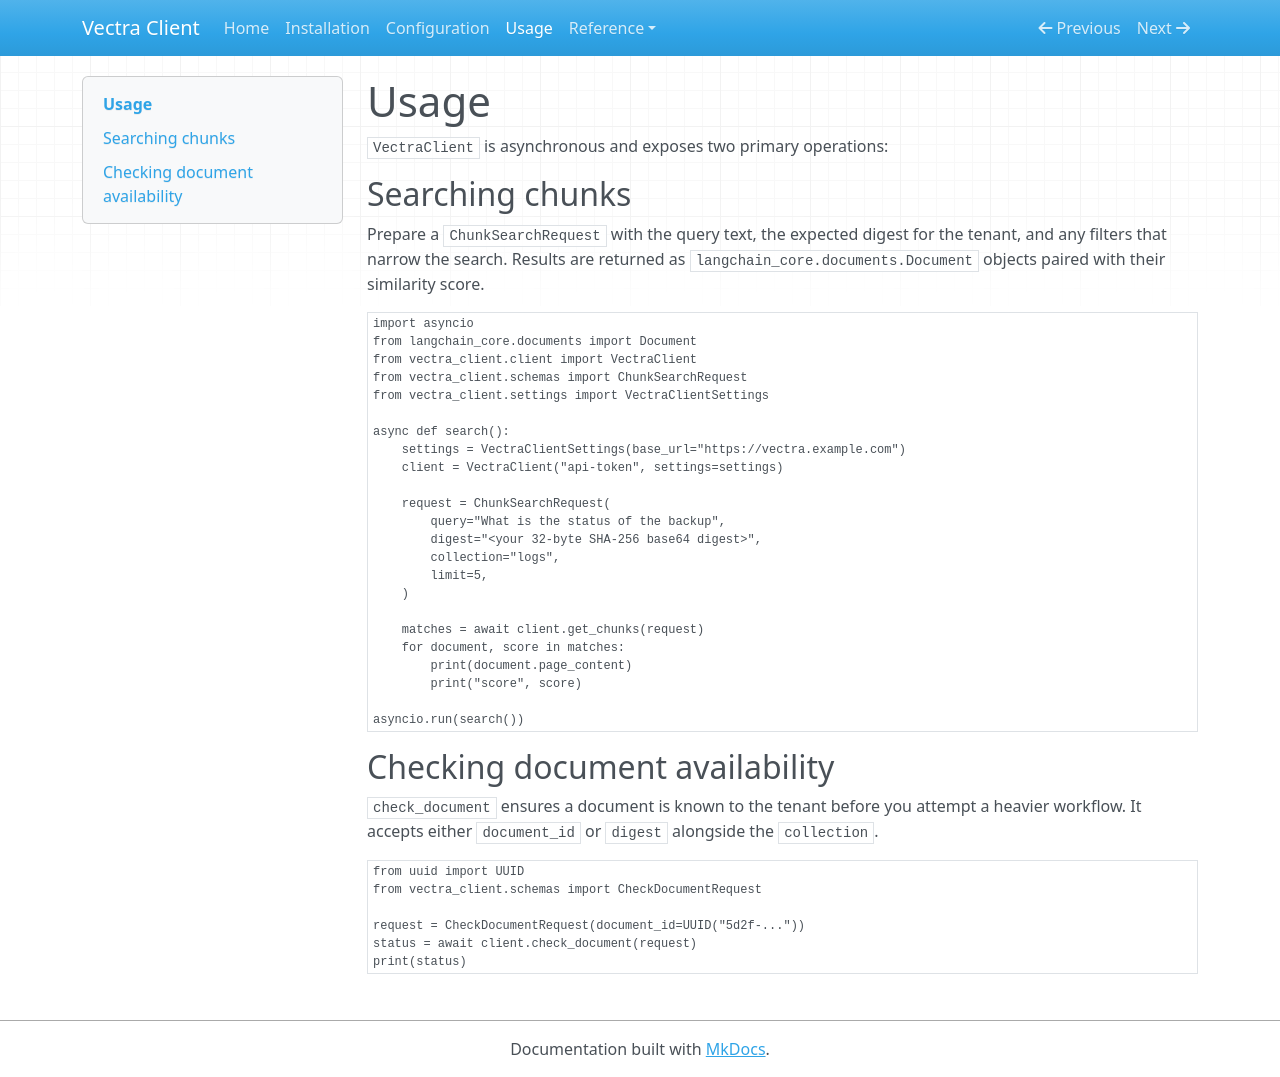

repository: thwolter/vectra-client · page: usage/index.html · generator: mkdocs

# Usage

`VectraClient` is asynchronous and exposes two primary operations:

## Searching chunks

Prepare a `ChunkSearchRequest` with the query text, the expected digest for the tenant, and any filters that narrow the search. Results are returned as `langchain_core.documents.Document` objects paired with their similarity score.

```python
import asyncio
from langchain_core.documents import Document
from vectra_client.client import VectraClient
from vectra_client.schemas import ChunkSearchRequest
from vectra_client.settings import VectraClientSettings

async def search():
    settings = VectraClientSettings(base_url="https://vectra.example.com")
    client = VectraClient("api-token", settings=settings)

    request = ChunkSearchRequest(
        query="What is the status of the backup",
        digest="<your 32-byte SHA-256 base64 digest>",
        collection="logs",
        limit=5,
    )

    matches = await client.get_chunks(request)
    for document, score in matches:
        print(document.page_content)
        print("score", score)

asyncio.run(search())
```

## Checking document availability

`check_document` ensures a document is known to the tenant before you attempt a heavier workflow. It accepts either `document_id` or `digest` alongside the `collection`.

```python
from uuid import UUID
from vectra_client.schemas import CheckDocumentRequest

request = CheckDocumentRequest(document_id=UUID("5d2f-..."))
status = await client.check_document(request)
print(status)
```
